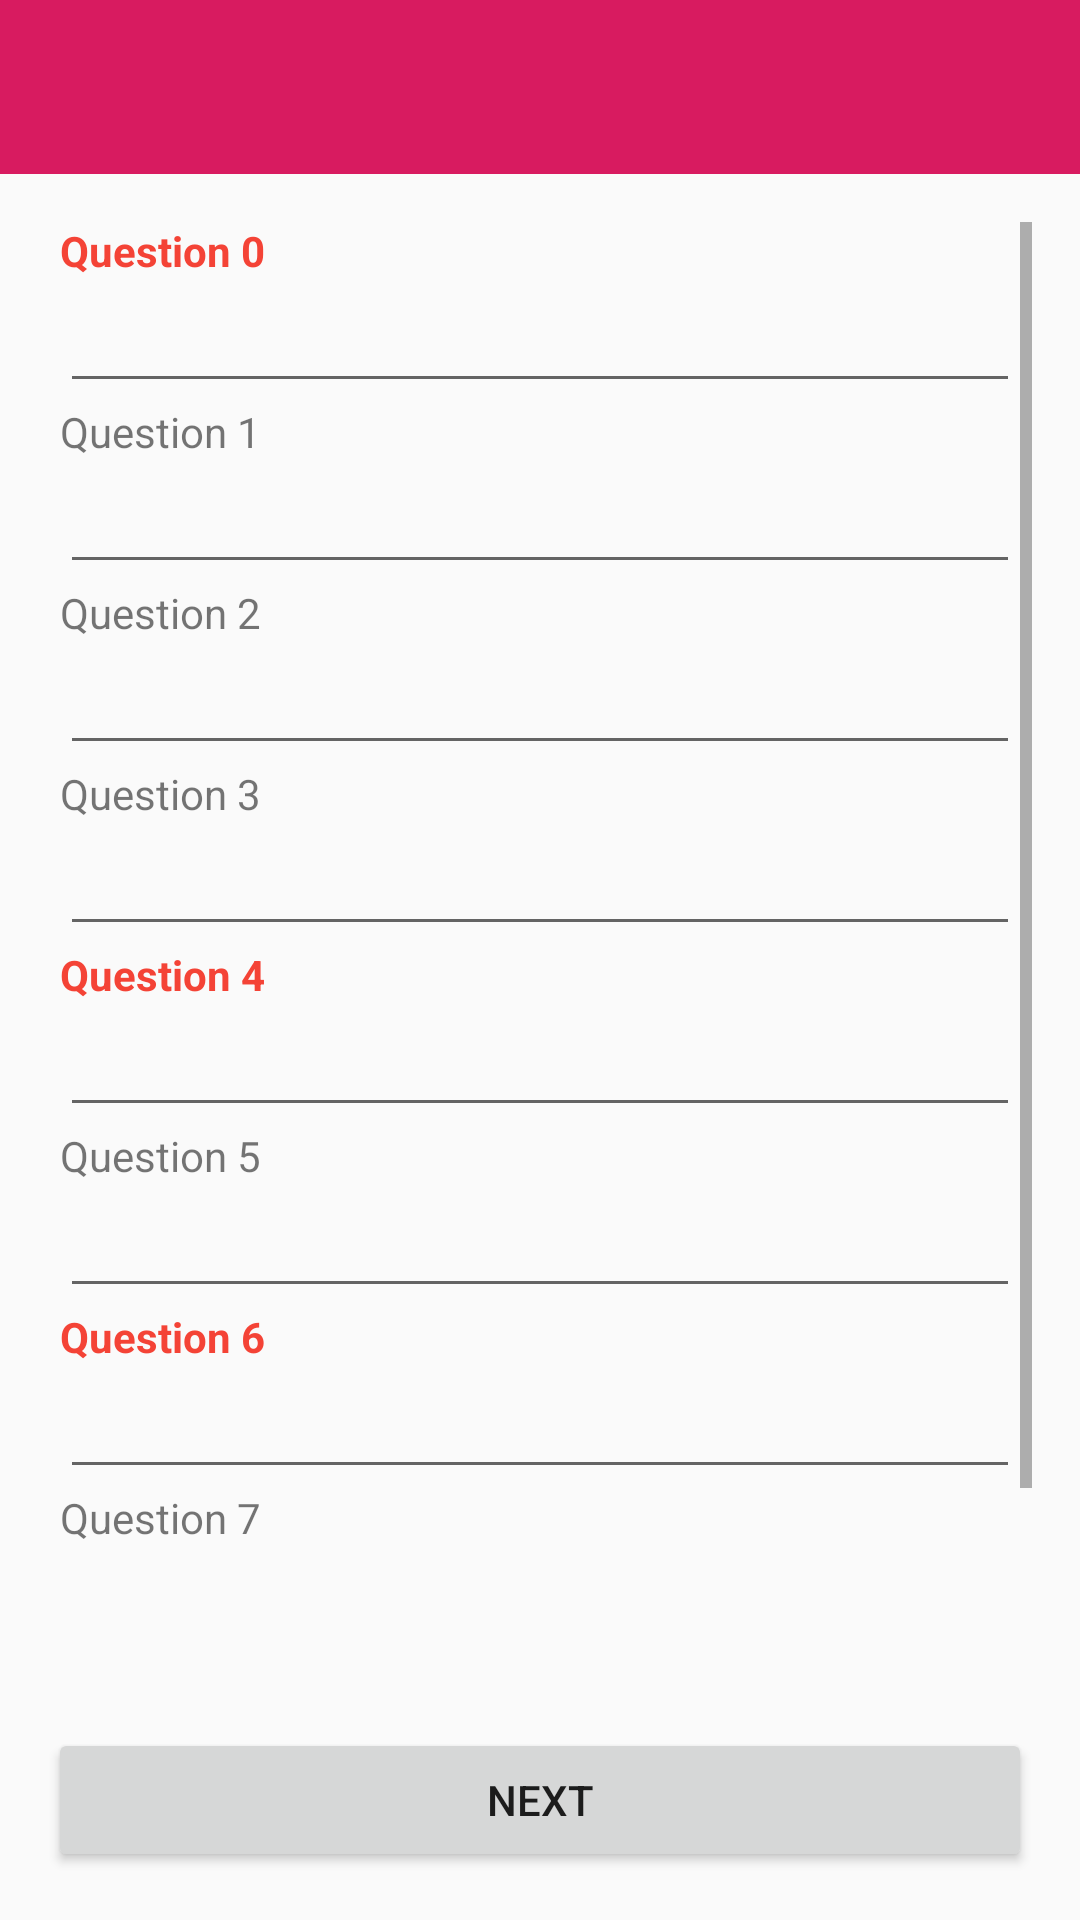

This screen was rendered from an Android layout file. Write that file and the resources it references.
<!-- AndroidManifest.xml: application theme AppTheme -->
<!-- res/layout/activity_main.xml -->
<?xml version="1.0" encoding="utf-8"?>
<LinearLayout xmlns:android="http://schemas.android.com/apk/res/android"
    android:layout_width="match_parent"
    android:layout_height="match_parent"
    android:orientation="vertical">

    <FrameLayout
        android:layout_width="match_parent"
        android:layout_height="58dp"
        android:background="@color/colorAccent"></FrameLayout>

    <ScrollView
        android:layout_width="match_parent"
        android:layout_height="0dp"
        android:layout_weight="1"
        android:isScrollContainer="false"
        android:orientation="vertical"
        android:padding="@dimen/activity_margin">

        <LinearLayout
            android:layout_width="match_parent"
            android:layout_height="match_parent"
            android:orientation="vertical"
            android:paddingLeft="@dimen/margin_xsmall"
            android:paddingRight="@dimen/margin_xsmall">

            <LinearLayout
                android:layout_width="match_parent"
                android:layout_height="match_parent"
                android:orientation="vertical">

                <TextView
                    android:layout_width="match_parent"
                    android:layout_height="wrap_content"
                    android:layout_margin="0dp"
                    android:orientation="horizontal"
                    android:text="Question 0"
                    android:textColor="@color/red"
                    android:textStyle="bold" />

                <AutoCompleteTextView
                    android:id="@+id/autocompletetextview0"
                    android:layout_width="match_parent"
                    android:layout_height="wrap_content"
                    android:gravity="start|top"
                    android:imeOptions="actionNext"
                    android:inputType="textNoSuggestions"
                    android:lines="1"
                    android:orientation="horizontal"
                    android:singleLine="true" />

            </LinearLayout>

            <TextView
                android:layout_width="match_parent"
                android:layout_height="wrap_content"
                android:gravity="start|center_vertical"
                android:orientation="horizontal"
                android:text="Question 1"
                android:textAlignment="textStart" />

            <EditText
                android:layout_width="match_parent"
                android:layout_height="wrap_content" />

            <TextView
                android:layout_width="match_parent"
                android:layout_height="wrap_content"
                android:gravity="start|center_vertical"
                android:orientation="horizontal"
                android:text="Question 2"
                android:textAlignment="textStart" />

            <EditText
                android:layout_width="match_parent"
                android:layout_height="wrap_content" />

            <TextView
                android:layout_width="match_parent"
                android:layout_height="wrap_content"
                android:gravity="start|center_vertical"
                android:orientation="horizontal"
                android:text="Question 3"
                android:textAlignment="textStart" />

            <EditText
                android:layout_width="match_parent"
                android:layout_height="wrap_content" />


            <LinearLayout
                android:layout_width="match_parent"
                android:layout_height="match_parent"
                android:orientation="vertical">

                <TextView
                    android:layout_width="match_parent"
                    android:layout_height="wrap_content"
                    android:layout_margin="0dp"
                    android:orientation="horizontal"
                    android:text="Question 4"
                    android:textColor="@color/red"
                    android:textStyle="bold" />

                <AutoCompleteTextView
                    android:id="@+id/autocompletetextview1"
                    android:layout_width="match_parent"
                    android:layout_height="wrap_content"
                    android:gravity="start|top"
                    android:imeOptions="actionNext"
                    android:inputType="textNoSuggestions"
                    android:lines="1"
                    android:orientation="horizontal"
                    android:singleLine="true" />

            </LinearLayout>

            <TextView
                android:layout_width="match_parent"
                android:layout_height="wrap_content"
                android:gravity="start|center_vertical"
                android:orientation="horizontal"
                android:text="Question 5"
                android:textAlignment="textStart" />

            <EditText
                android:layout_width="match_parent"
                android:layout_height="wrap_content" />


            <LinearLayout
                android:id="@+id/autocompletetextview2Wrapper"
                android:layout_width="match_parent"
                android:layout_height="match_parent"
                android:orientation="vertical">

                <TextView
                    android:layout_width="match_parent"
                    android:layout_height="wrap_content"
                    android:layout_margin="0dp"
                    android:orientation="horizontal"
                    android:text="Question 6"
                    android:textColor="@color/red"
                    android:textStyle="bold" />

                <AutoCompleteTextView
                    android:id="@+id/autocompletetextview2"
                    android:layout_width="match_parent"
                    android:layout_height="wrap_content"
                    android:gravity="start|top"
                    android:imeOptions="actionNext"
                    android:inputType="textNoSuggestions"
                    android:lines="1"
                    android:orientation="horizontal"
                    android:singleLine="true" />

            </LinearLayout>

            <TextView
                android:layout_width="match_parent"
                android:layout_height="wrap_content"
                android:gravity="start|center_vertical"
                android:orientation="horizontal"
                android:text="Question 7"
                android:textAlignment="textStart" />

            <EditText
                android:layout_width="match_parent"
                android:layout_height="wrap_content" />

            <TextView
                android:layout_width="match_parent"
                android:layout_height="wrap_content"
                android:gravity="start|center_vertical"
                android:orientation="horizontal"
                android:text="Question 8"
                android:textAlignment="textStart" />

            <EditText
                android:layout_width="match_parent"
                android:layout_height="wrap_content" />

        </LinearLayout>

    </ScrollView>

    <Button
        android:id="@+id/move_button"
        android:layout_width="match_parent"
        android:layout_height="wrap_content"
        android:layout_margin="@dimen/margin_normal"
        android:orientation="horizontal"
        android:text="Next" />

</LinearLayout>
<!-- resources referenced by this layout -->
<resources>
  <color name="colorAccent">#D81B60</color>
  <color name="red">#F44336</color>
  <dimen name="activity_margin">16dp</dimen>
  <dimen name="margin_normal">16dp</dimen>
  <dimen name="margin_xsmall">4dp</dimen>
  <style name="AppTheme" parent="Theme.AppCompat.Light.DarkActionBar">
          
          <item name="colorPrimary">@color/colorPrimary</item>
          <item name="colorPrimaryDark">@color/colorPrimaryDark</item>
          <item name="colorAccent">@color/colorAccent</item>
      </style>
  <color name="colorPrimary">#008577</color>
  <color name="colorPrimaryDark">#00574B</color>
</resources>
